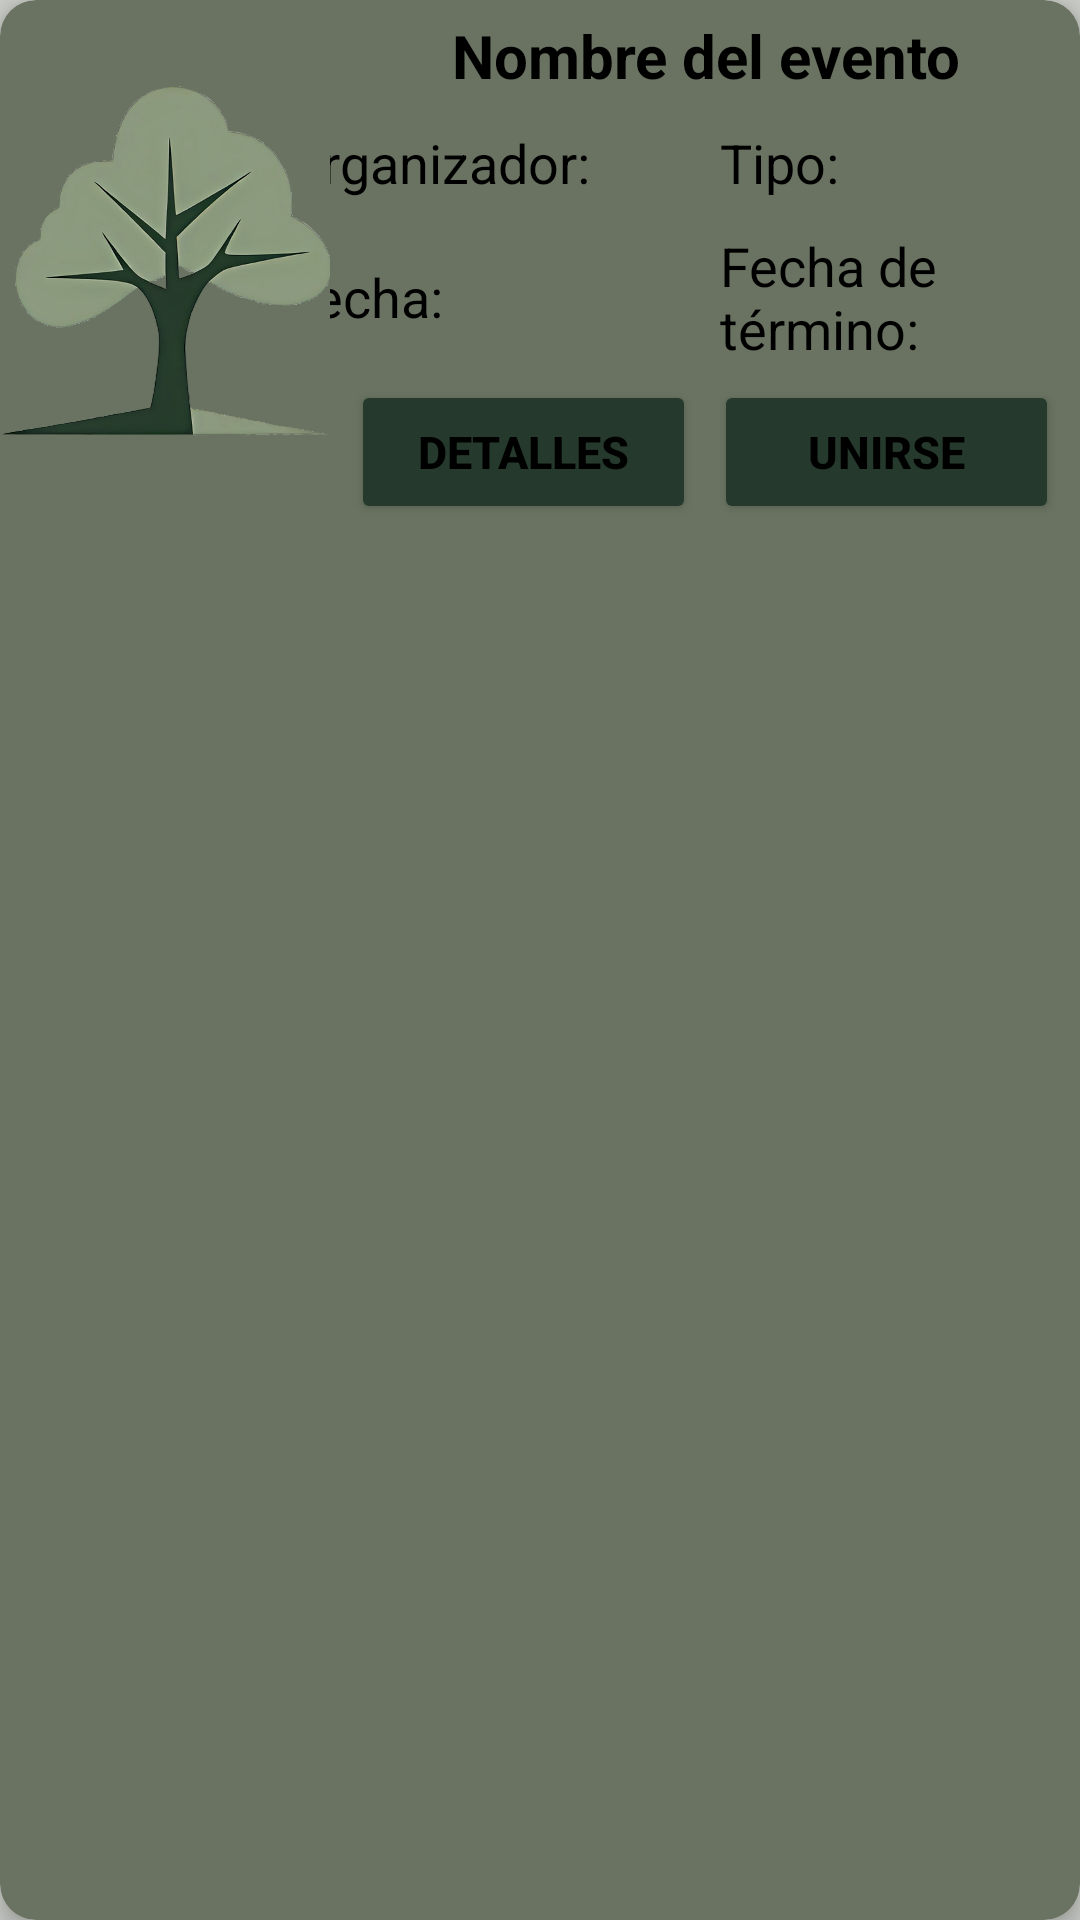

Produce the Android XML layout that renders to this screen, including the resource entries it uses.
<!-- AndroidManifest.xml: application theme Theme.FireLogin -->
<!-- res/layout/events_cardview.xml -->
<?xml version="1.0" encoding="utf-8"?>
<androidx.cardview.widget.CardView xmlns:android="http://schemas.android.com/apk/res/android"
    xmlns:app="http://schemas.android.com/apk/res-auto"
    style="@style/cardsBgColor"
    android:layout_width="match_parent"
    android:layout_height="wrap_content"
    android:layout_marginHorizontal="7dp"
    android:layout_marginVertical="10dp"
    app:cardCornerRadius="12dp"
    app:cardElevation="4dp">

    <LinearLayout
        android:layout_width="match_parent"
        android:layout_height="wrap_content"
        android:orientation="horizontal">

        <ImageView
            android:id="@+id/eventImg"
            android:layout_width="110dp"
            android:layout_height="118dp"
            android:scaleType="centerCrop"
            android:src="@drawable/logo"
            android:layout_gravity="center"/>

        <LinearLayout
            android:layout_width="match_parent"
            android:layout_height="wrap_content"
            android:gravity="center"
            android:orientation="vertical">

            <TextView
                android:id="@+id/eventName"
                android:layout_width="wrap_content"
                android:layout_height="wrap_content"
                android:layout_margin="5dp"
                android:text="Nombre del evento"
                android:textAlignment="center"
                android:textSize="20sp"
                android:textStyle="bold"/>

            <LinearLayout
                android:layout_width="match_parent"
                android:layout_height="wrap_content"
                android:gravity="center"
                android:orientation="horizontal">

                <TextView
                    android:id="@+id/tvEventOrganizer"
                    android:layout_width="135dp"
                    android:layout_height="wrap_content"
                    android:layout_margin="5dp"
                    android:text="Organizador:"
                    android:textAlignment="textStart"
                    android:textSize="18sp"/>

                <TextView
                    android:id="@+id/tvEventType"
                    android:layout_width="135dp"
                    android:layout_height="wrap_content"
                    android:layout_margin="5dp"
                    android:text="Tipo:"
                    android:textAlignment="textStart"
                    android:textSize="18sp" />

            </LinearLayout>

            <LinearLayout
                android:layout_width="match_parent"
                android:layout_height="wrap_content"
                android:gravity="center"
                android:orientation="horizontal">

                <TextView
                    android:id="@+id/tvEventDate"
                    android:layout_width="135dp"
                    android:layout_height="wrap_content"
                    android:layout_margin="5dp"
                    android:text="Fecha:"
                    android:textAlignment="textStart"
                    android:textSize="18sp"/>

                <TextView
                    android:id="@+id/tvEventEndDate"
                    android:layout_width="135dp"
                    android:layout_height="wrap_content"
                    android:layout_margin="5dp"
                    android:text="Fecha de término:"
                    android:textAlignment="textStart"
                    android:textSize="18sp"/>

            </LinearLayout>

            <LinearLayout
                android:layout_width="match_parent"
                android:layout_height="wrap_content"
                android:gravity="center"
                android:orientation="horizontal">

                <Button
                    android:id="@+id/btnEventDetails"
                    style="@style/botonsColor"
                    android:layout_width="115dp"
                    android:layout_height="wrap_content"
                    android:layout_marginHorizontal="3dp"
                    android:text="@string/eventDetails"
                    android:textSize="15sp"/>

                <Button
                    android:id="@+id/btnJoinEvent"
                    style="@style/botonsColor"
                    android:layout_width="115dp"
                    android:layout_height="wrap_content"
                    android:layout_marginHorizontal="3dp"
                    android:text="@string/join"
                    android:textSize="15sp" />

            </LinearLayout>

        </LinearLayout>

    </LinearLayout>

</androidx.cardview.widget.CardView>
<!-- resources referenced by this layout -->
<resources>
  <!-- drawable logo: png bitmap (drawable, 356115 bytes) -->
  <string name="eventDetails">Detalles</string>
  <string name="join">Unirse</string>
  <style name="botonsColor">
          <item name="android:backgroundTint">@color/botonsLightColor</item>
          <item name="android:textStyle">bold</item>
      </style>
  <style name="cardsBgColor">
          <item name="android:backgroundTint">@color/cardsBgLightColor</item>
      </style>
  <style name="Theme.FireLogin" parent="Theme.MaterialComponents.DayNight.NoActionBar">
          
          <item name="colorPrimary">@color/LightPrimaryColor</item>
          <item name="colorPrimaryVariant">@color/LightPrimaryVariantColor</item>
          <item name="colorOnPrimary">@color/white</item>
          
          <item name="colorSecondary">@color/LightSecondaryColor</item>
          <item name="colorSecondaryVariant">@color/LightSecondaryVariantColor</item>
          <item name="colorOnSecondary">@color/black</item>
          
          <item name="android:statusBarColor">@color/black</item>
          
          <item name="android:windowBackground">@color/LightBackgroundColor</item>
          <item name="android:textColor">@color/black</item>
          <item name="sideNavBarColor">@color/botonsLightColor</item>
      </style>
  <color name="botonsLightColor">#253A2C</color>
  <color name="cardsBgLightColor">#6A7362</color>
  <color name="LightPrimaryColor">#537C58</color>
  <color name="LightPrimaryVariantColor">#707070</color>
  <color name="white">#FFFFFFFF</color>
  <color name="LightSecondaryColor">#99A34D</color>
  <color name="LightSecondaryVariantColor">#6E7539</color>
  <color name="black">#000000</color>
  <color name="LightBackgroundColor">#CACDC8</color>
</resources>
